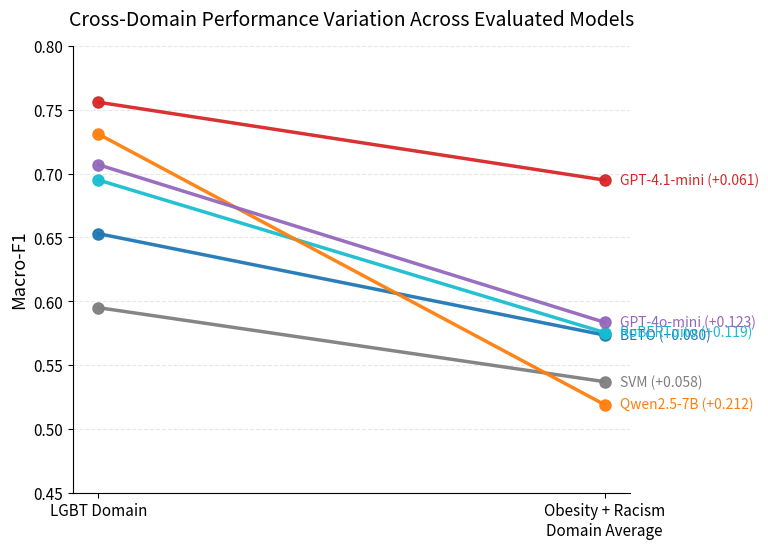

Reproduce this figure in Python.
import os
import matplotlib.pyplot as plt
import numpy as np

# -----------------------------
# Data
# -----------------------------

models = [
    "SVM",
    "BETO",
    "RoBERTuito",
    "Qwen2.5-7B",
    "GPT-4o-mini",
    "GPT-4.1-mini"
]

# In-domain performance (LGBT)
lgbt_scores = np.array([
    0.595,
    0.653,
    0.695,
    0.731,
    0.707,
    0.756
])

# Unseen-domain performance
# Average of Obesity and Racism
unseen_scores = np.array([
    (0.480 + 0.594) / 2,  # SVM
    (0.531 + 0.616) / 2,  # BETO
    (0.555 + 0.596) / 2,  # RoBERTuito
    (0.559 + 0.479) / 2,  # Qwen2.5-7B
    (0.546 + 0.621) / 2,  # GPT-4o-mini
    (0.656 + 0.734) / 2   # GPT-4.1-mini
])

# Cross-domain variation
drops = lgbt_scores - unseen_scores

# -----------------------------
# Matplotlib configuration
# -----------------------------

plt.rcParams.update({
    "font.size": 12,
    "axes.labelsize": 13,
    "axes.titlesize": 14,
    "xtick.labelsize": 11,
    "ytick.labelsize": 11,
    "legend.fontsize": 11,
    "pdf.fonttype": 42,
    "ps.fonttype": 42
})

# -----------------------------
# Figure setup
# -----------------------------

fig, ax = plt.subplots(figsize=(8.5, 5.8))

# Consistent color palette
colors = [
    "#7f7f7f",  # SVM
    "#1f77b4",  # BETO
    "#17becf",  # RoBERTuito
    "#ff7f0e",  # Qwen2.5-7B
    "#9467bd",  # GPT-4o-mini
    "#d62728"   # GPT-4.1-mini
]

# X positions
x_positions = [0, 1]

# -----------------------------
# Plot slope lines
# -----------------------------

for i, model in enumerate(models):

    ax.plot(
        x_positions,
        [lgbt_scores[i], unseen_scores[i]],
        marker='o',
        linewidth=2.5,
        markersize=8,
        color=colors[i],
        alpha=0.95
    )

    # Add model labels on the right side
    ax.text(
        1.03,
        unseen_scores[i],
        f"{model} ({drops[i]:+.3f})",
        va='center',
        fontsize=10,
        color=colors[i]
    )

# -----------------------------
# Axis formatting
# -----------------------------

ax.set_xticks(x_positions)

ax.set_xticklabels([
    "LGBT Domain",
    "Obesity + Racism\nDomain Average"
])

ax.set_ylabel("Macro-F1")

ax.set_ylim(0.45, 0.80)

# Minimal grid
ax.grid(
    axis='y',
    linestyle='--',
    alpha=0.3
)

# Cleaner borders
ax.spines['top'].set_visible(False)
ax.spines['right'].set_visible(False)

# Updated title
ax.set_title(
    "Cross-Domain Performance Variation Across Evaluated Models",
    pad=15
)

# Extra right margin for labels
plt.subplots_adjust(right=0.78)

# -----------------------------
# Create results directory
# -----------------------------

os.makedirs("results", exist_ok=True)

# -----------------------------
# Save figure
# -----------------------------

output_path = "results/robustness_degradation.pdf"

plt.savefig(
    output_path,
    bbox_inches='tight'
)

plt.close()

print(f"Figure saved as {output_path}")
